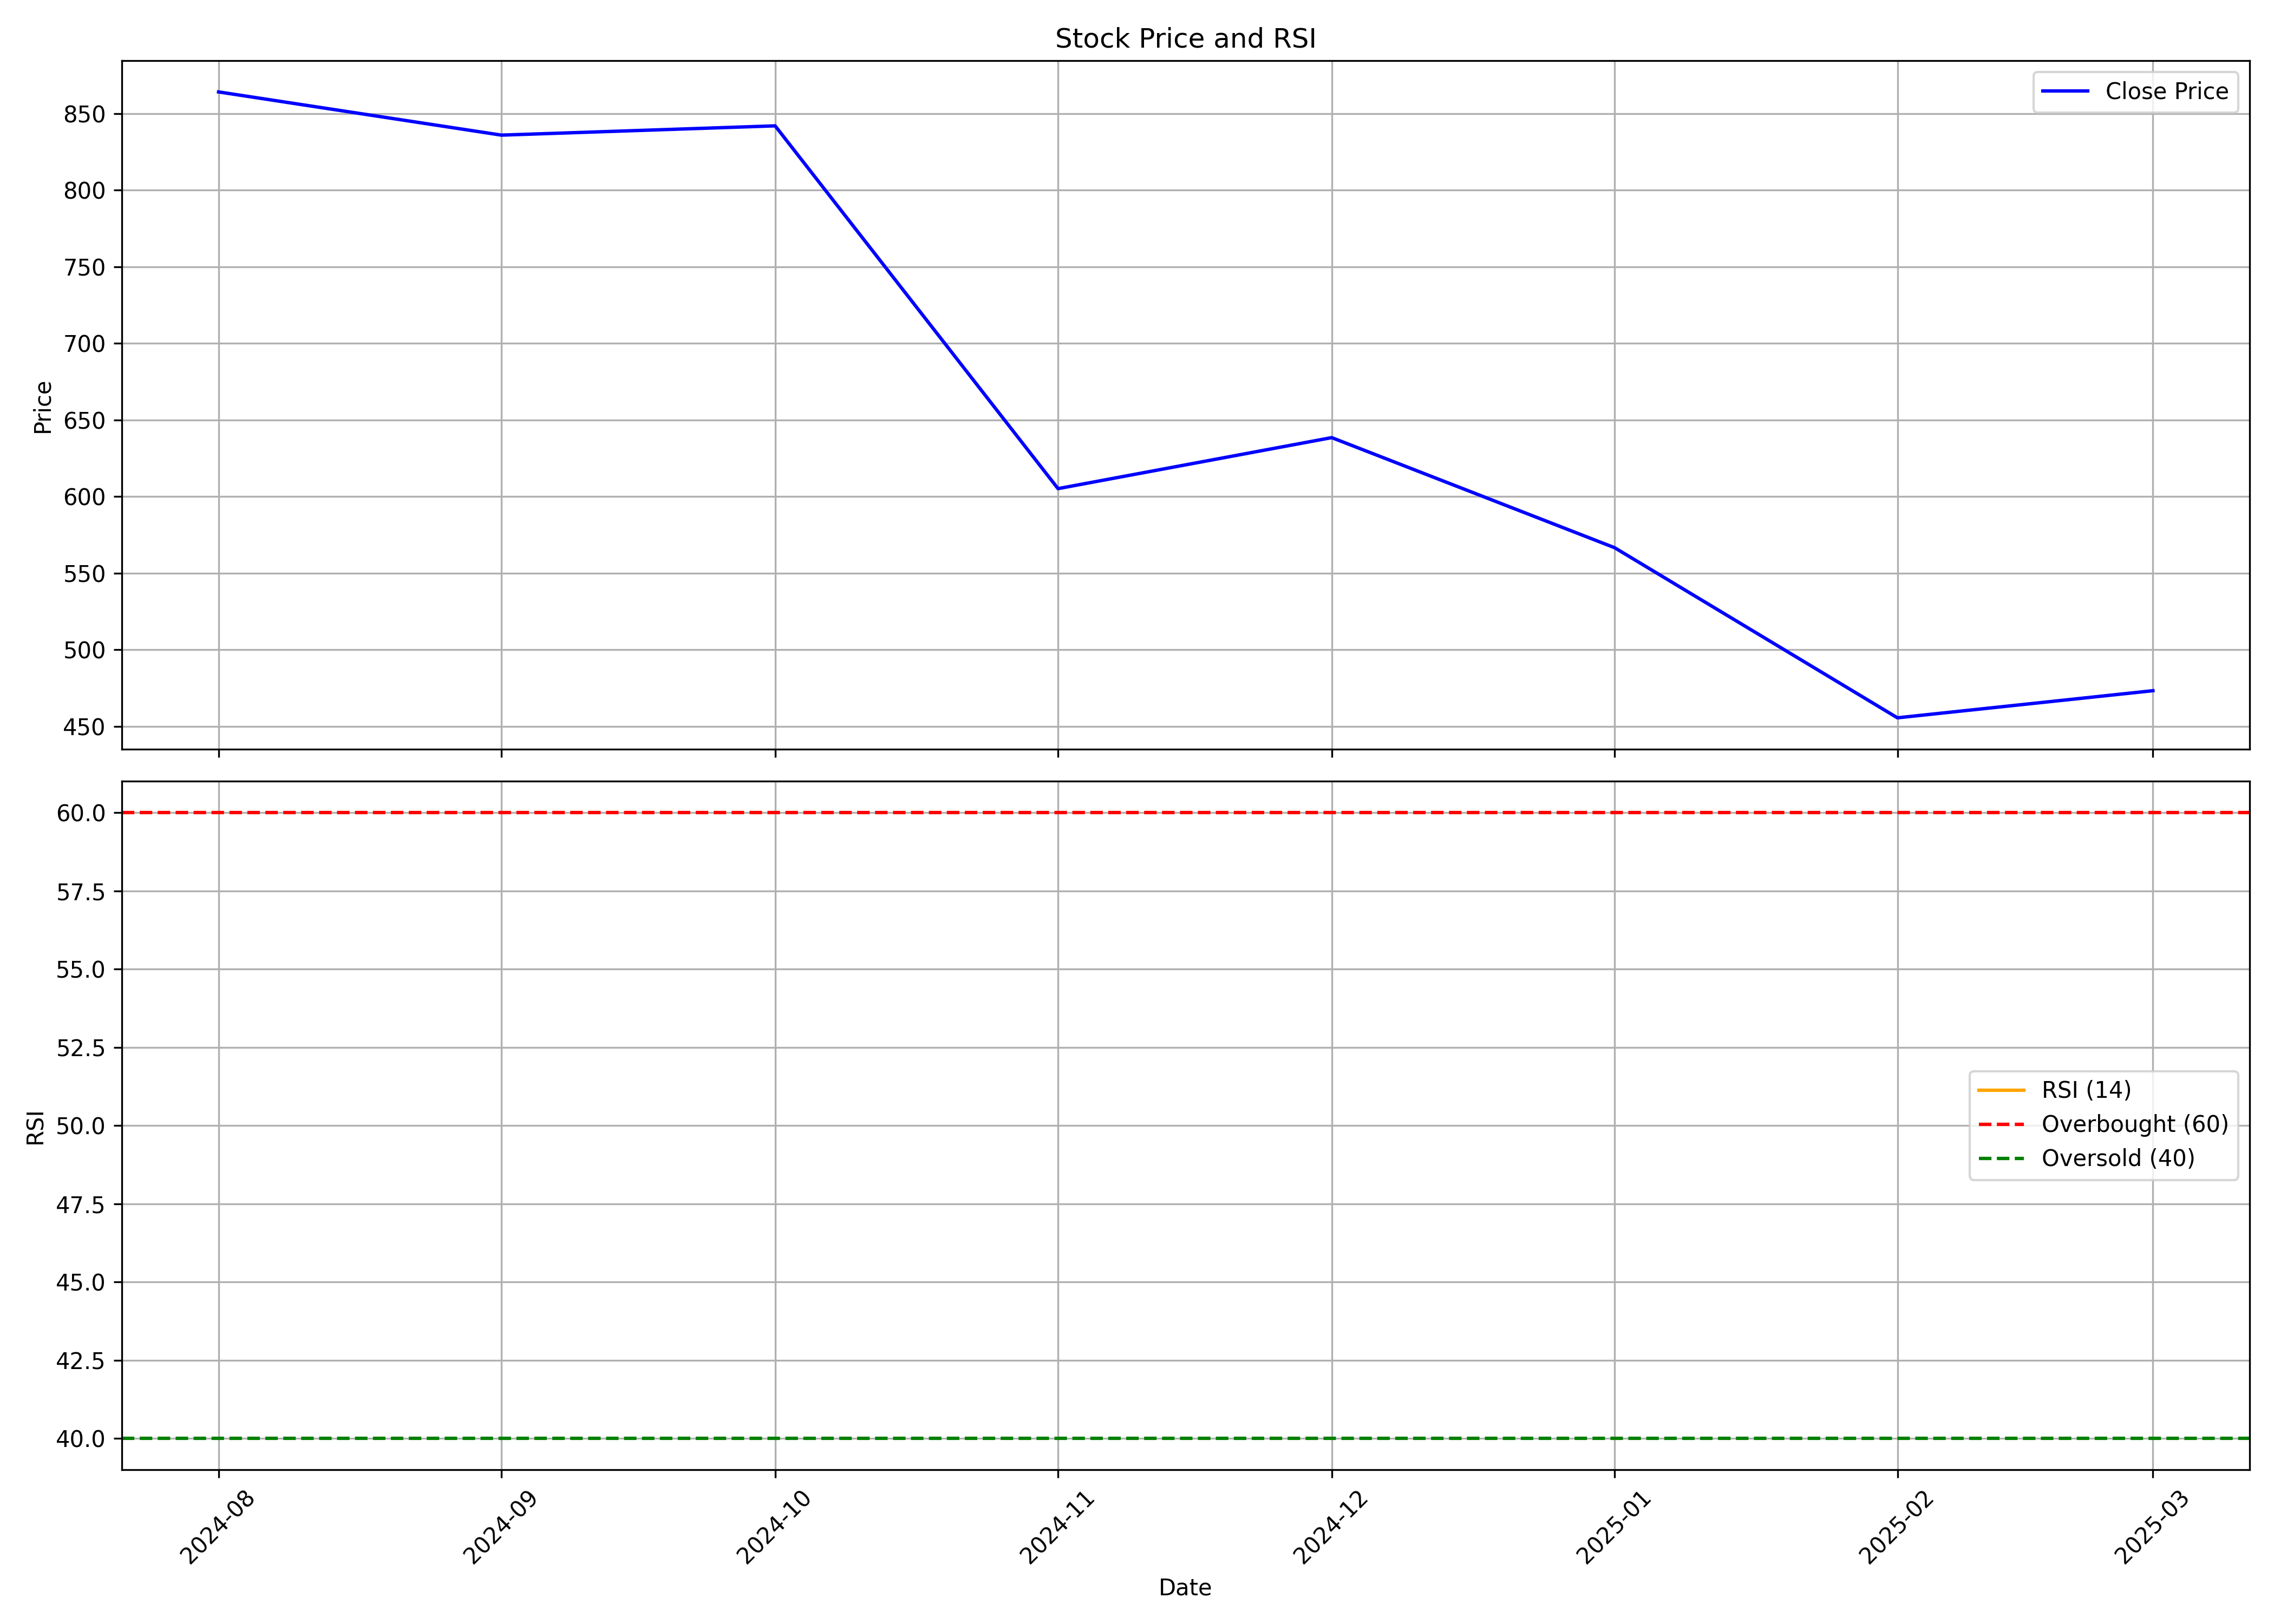

Source data for this figure (header and first rows):
, date, symbol, open, high, low, close, volume, rsi
0, 2024-08-01, AKUMS, 725.0, 1176, 725.0, 864, 39242282, 
1, 2024-09-01, AKUMS, 870.5, 949.0, 821.0, 835.8, 4974650, 
2, 2024-10-01, AKUMS, 843.4, 940, 805.1, 841.9, 3404508, 
3, 2024-11-01, AKUMS, 845.0, 860.0, 530, 605.1, 9756543, 
4, 2024-12-01, AKUMS, 609.0, 678.4, 552.3, 638.4, 9928862, 
5, 2025-01-01, AKUMS, 648.0, 652.7, 526.5, 566.5, 5755242, 
6, 2025-02-01, AKUMS, 566.5, 618.5, 445, 455.5, 6478633, 
7, 2025-03-01, AKUMS, 453.0, 529.6, 432.6, 473.2, 8694703, 
